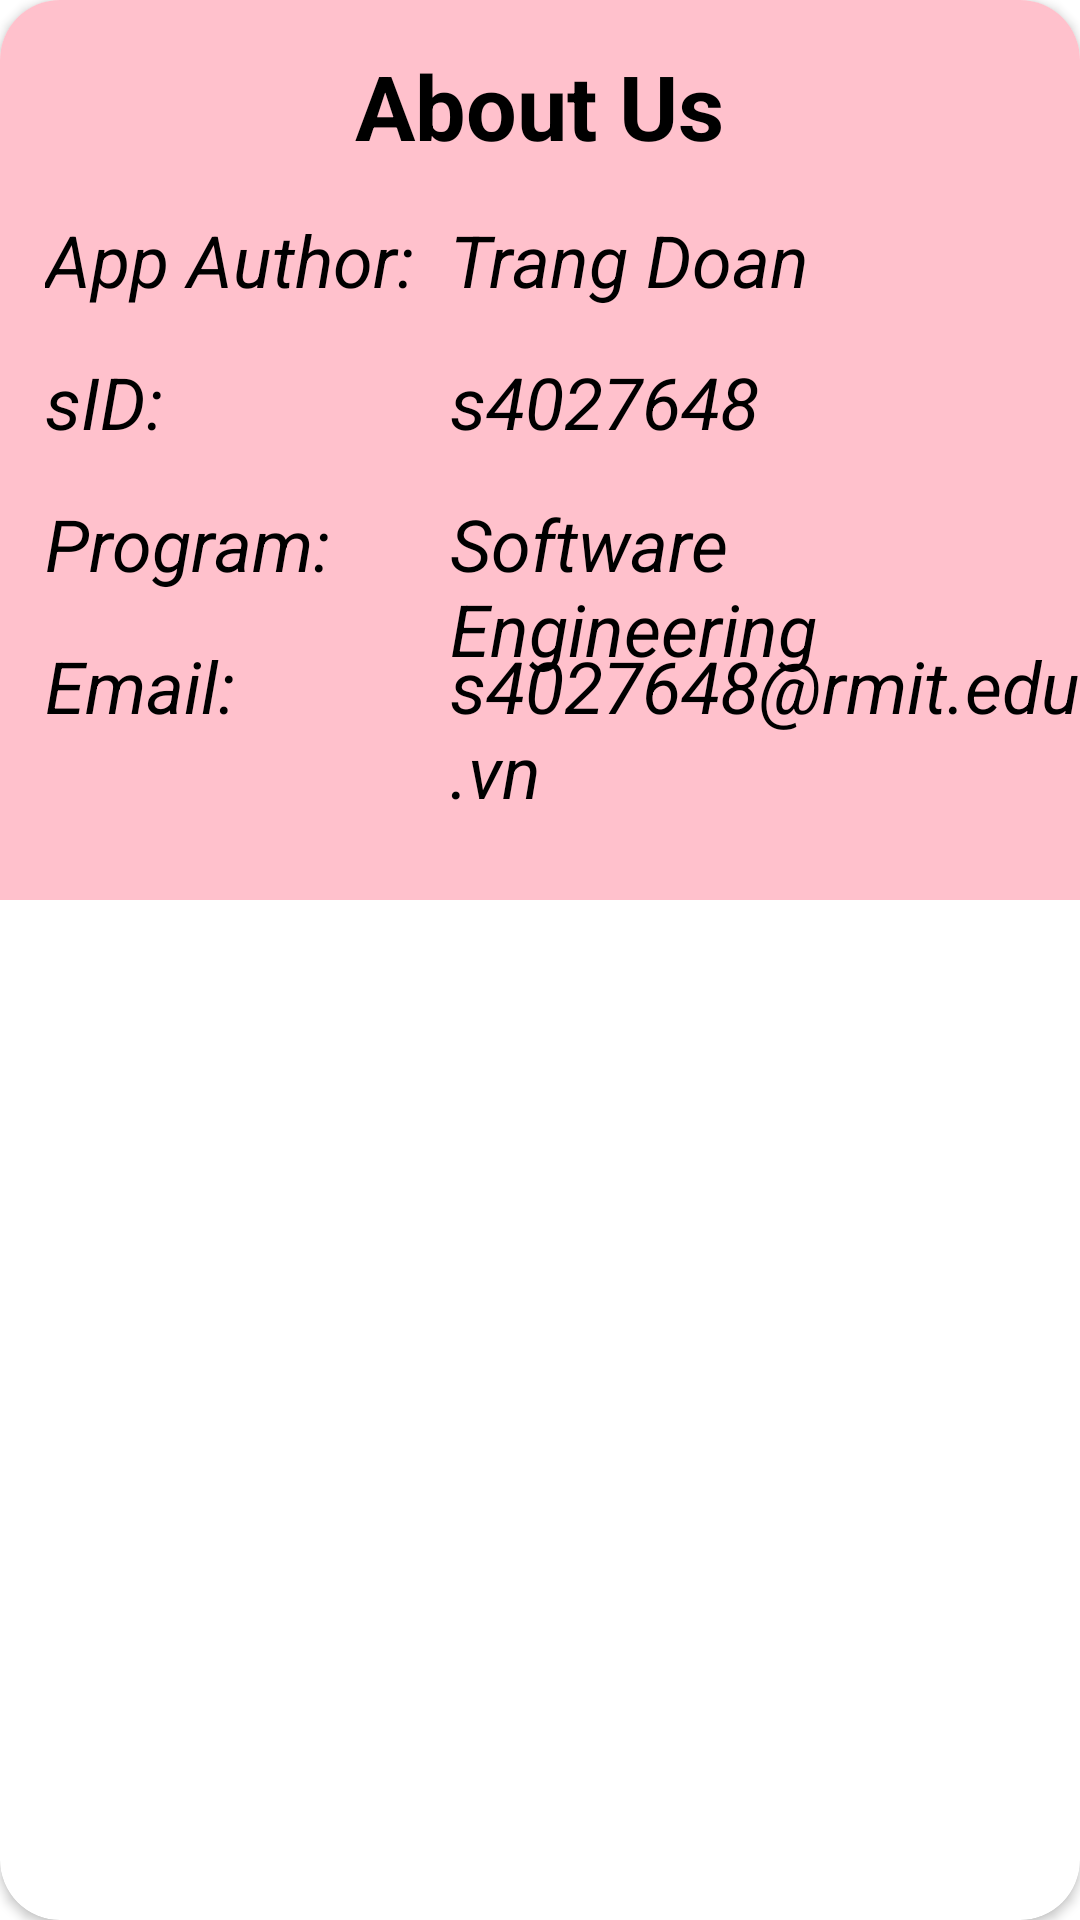

The Android layout XML behind this screen, and the referenced resources:
<!-- AndroidManifest.xml: application theme Theme.ASM2_Android -->
<!-- res/layout/contact_us_sheet.xml -->
<?xml version="1.0" encoding="utf-8"?>
<androidx.cardview.widget.CardView xmlns:android="http://schemas.android.com/apk/res/android"
    android:layout_width="match_parent"
    android:layout_height="wrap_content"
    xmlns:app="http://schemas.android.com/apk/res-auto"
    app:cardCornerRadius="20dp">

    <RelativeLayout
        android:layout_width="match_parent"
        android:layout_height="300dp"
        android:background="@color/bubble_gum">

        <ImageView
            android:id="@+id/close_filter"
            android:layout_width="40dp"
            android:layout_height="40dp"
            android:src="@drawable/ic_close"
            android:layout_alignParentEnd="true"
            android:layout_marginTop="10dp"
            android:layout_marginRight="10dp"/>

        <TextView
            android:id="@+id/about_us_title"
            android:layout_width="wrap_content"
            android:layout_height="wrap_content"
            android:text="About Us"
            android:layout_marginTop="15dp"
            android:layout_centerHorizontal="true"
            android:textSize="30sp"
            android:textStyle="bold"
            android:textColor="@color/black"/>

        <TextView
            android:id="@+id/app_author_title"
            android:layout_width="wrap_content"
            android:layout_height="wrap_content"
            android:layout_below="@+id/about_us_title"
            android:text="App Author:"
            android:layout_marginTop="15dp"
            android:layout_marginLeft="15dp"
            android:textSize="24sp"
            android:textStyle="italic"
            android:textColor="@color/black"/>

        <TextView
            android:id="@+id/app_author"
            android:layout_width="wrap_content"
            android:layout_height="wrap_content"
            android:layout_below="@+id/about_us_title"
            android:text="Trang Doan"
            android:layout_marginTop="15dp"
            android:layout_marginLeft="150dp"
            android:textSize="24sp"
            android:textStyle="italic"
            android:textColor="@color/black"/>

        <TextView
            android:id="@+id/sid_title"
            android:layout_width="wrap_content"
            android:layout_height="wrap_content"
            android:layout_below="@+id/app_author"
            android:text="sID:"
            android:layout_marginTop="15dp"
            android:layout_marginLeft="15dp"
            android:textSize="24sp"
            android:textStyle="italic"
            android:textColor="@color/black"/>

        <TextView
            android:id="@+id/sid"
            android:layout_width="wrap_content"
            android:layout_height="wrap_content"
            android:layout_below="@+id/app_author"
            android:text="s4027648"
            android:layout_marginTop="15dp"
            android:layout_marginLeft="150dp"
            android:textSize="24sp"
            android:textStyle="italic"
            android:textColor="@color/black"/>

        <TextView
            android:id="@+id/program_title"
            android:layout_width="wrap_content"
            android:layout_height="wrap_content"
            android:layout_below="@+id/sid_title"
            android:text="Program:"
            android:layout_marginTop="15dp"
            android:layout_marginLeft="15dp"
            android:textSize="24sp"
            android:textStyle="italic"
            android:textColor="@color/black"/>

        <TextView
            android:id="@+id/program"
            android:layout_width="wrap_content"
            android:layout_height="wrap_content"
            android:layout_below="@+id/sid_title"
            android:text="Software Engineering"
            android:layout_marginTop="15dp"
            android:layout_marginLeft="150dp"
            android:textSize="24sp"
            android:textStyle="italic"
            android:textColor="@color/black"/>

        <TextView
            android:id="@+id/email_title"
            android:layout_width="wrap_content"
            android:layout_height="wrap_content"
            android:layout_below="@+id/program_title"
            android:text="Email:"
            android:layout_marginTop="15dp"
            android:layout_marginLeft="15dp"
            android:textSize="24sp"
            android:textStyle="italic"
            android:textColor="@color/black"/>

        <TextView
            android:id="@+id/email"
            android:layout_width="wrap_content"
            android:layout_height="wrap_content"
            android:layout_below="@+id/program_title"
            android:text="s4027648@rmit.edu.vn"
            android:layout_marginTop="15dp"
            android:layout_marginLeft="150dp"
            android:textSize="24sp"
            android:textStyle="italic"
            android:textColor="@color/black"/>
    </RelativeLayout>
</androidx.cardview.widget.CardView>
<!-- resources referenced by this layout -->
<resources>
  <color name="black">#FF000000</color>
  <color name="bubble_gum">#FFC1CC</color>
  <style name="Theme.ASM2_Android" parent="Theme.MaterialComponents.DayNight.DarkActionBar">
          
          <item name="colorPrimary">@color/purple_500</item>
          <item name="colorPrimaryVariant">@color/purple_700</item>
          <item name="colorOnPrimary">@color/white</item>
          
          <item name="colorSecondary">@color/teal_200</item>
          <item name="colorSecondaryVariant">@color/teal_700</item>
          <item name="colorOnSecondary">@color/black</item>
          
          <item name="android:statusBarColor">?attr/colorPrimaryVariant</item>
          
      </style>
  <color name="purple_500">#FF6200EE</color>
  <color name="purple_700">#FF3700B3</color>
  <color name="white">#FFFFFFFF</color>
  <color name="teal_200">#FF03DAC5</color>
  <color name="teal_700">#FF018786</color>
</resources>
